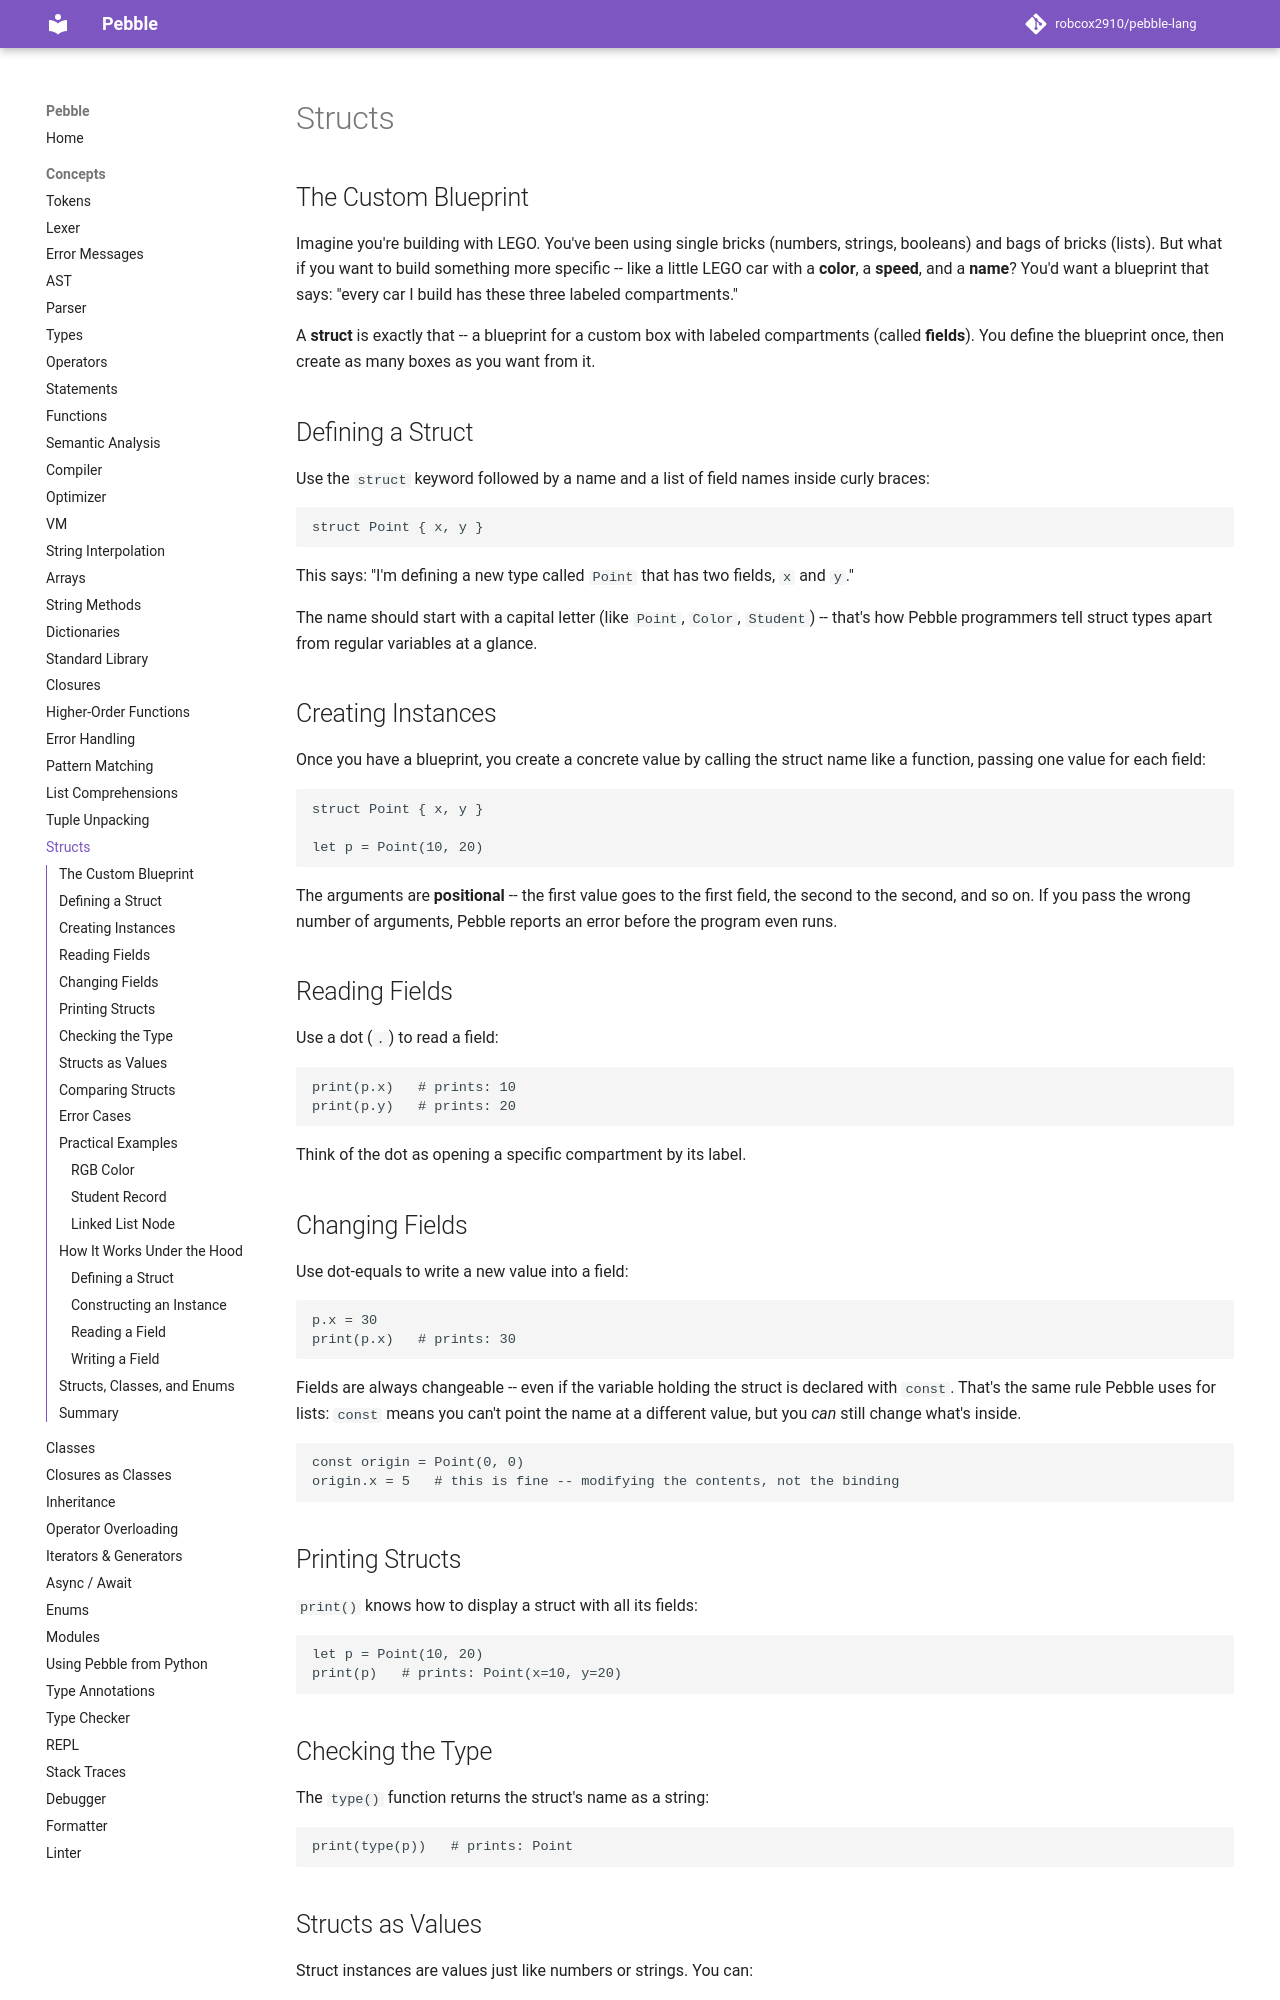

repository: robcox2910/pebble-lang · page: concepts/structs/index.html · generator: mkdocs

# Structs

## The Custom Blueprint

Imagine you're building with LEGO. You've been using single bricks
(numbers, strings, booleans) and bags of bricks (lists). But what if
you want to build something more specific -- like a little LEGO car
with a **color**, a **speed**, and a **name**? You'd want a blueprint
that says: "every car I build has these three labeled compartments."

A **struct** is exactly that -- a blueprint for a custom box with
labeled compartments (called **fields**). You define the blueprint
once, then create as many boxes as you want from it.

## Defining a Struct

Use the `struct` keyword followed by a name and a list of field names
inside curly braces:

```pebble
struct Point { x, y }
```

This says: "I'm defining a new type called `Point` that has two fields,
`x` and `y`."

The name should start with a capital letter (like `Point`, `Color`,
`Student`) -- that's how Pebble programmers tell struct types apart
from regular variables at a glance.

## Creating Instances

Once you have a blueprint, you create a concrete value by calling the
struct name like a function, passing one value for each field:

```pebble
struct Point { x, y }

let p = Point(10, 20)
```

The arguments are **positional** -- the first value goes to the first
field, the second to the second, and so on. If you pass the wrong
number of arguments, Pebble reports an error before the program even
runs.

## Reading Fields

Use a dot (`.`) to read a field:

```pebble
print(p.x)   # prints: 10
print(p.y)   # prints: 20
```

Think of the dot as opening a specific compartment by its label.

## Changing Fields

Use dot-equals to write a new value into a field:

```pebble
p.x = 30
print(p.x)   # prints: 30
```

Fields are always changeable -- even if the variable holding the
struct is declared with `const`. That's the same rule Pebble uses for
lists: `const` means you can't point the name at a different value,
but you *can* still change what's inside.

```pebble
const origin = Point(0, 0)
origin.x = 5   # this is fine -- modifying the contents, not the binding
```

## Printing Structs

`print()` knows how to display a struct with all its fields:

```pebble
let p = Point(10, 20)
print(p)   # prints: Point(x=10, y=20)
```

## Checking the Type

The `type()` function returns the struct's name as a string:

```pebble
print(type(p))   # prints: Point
```
